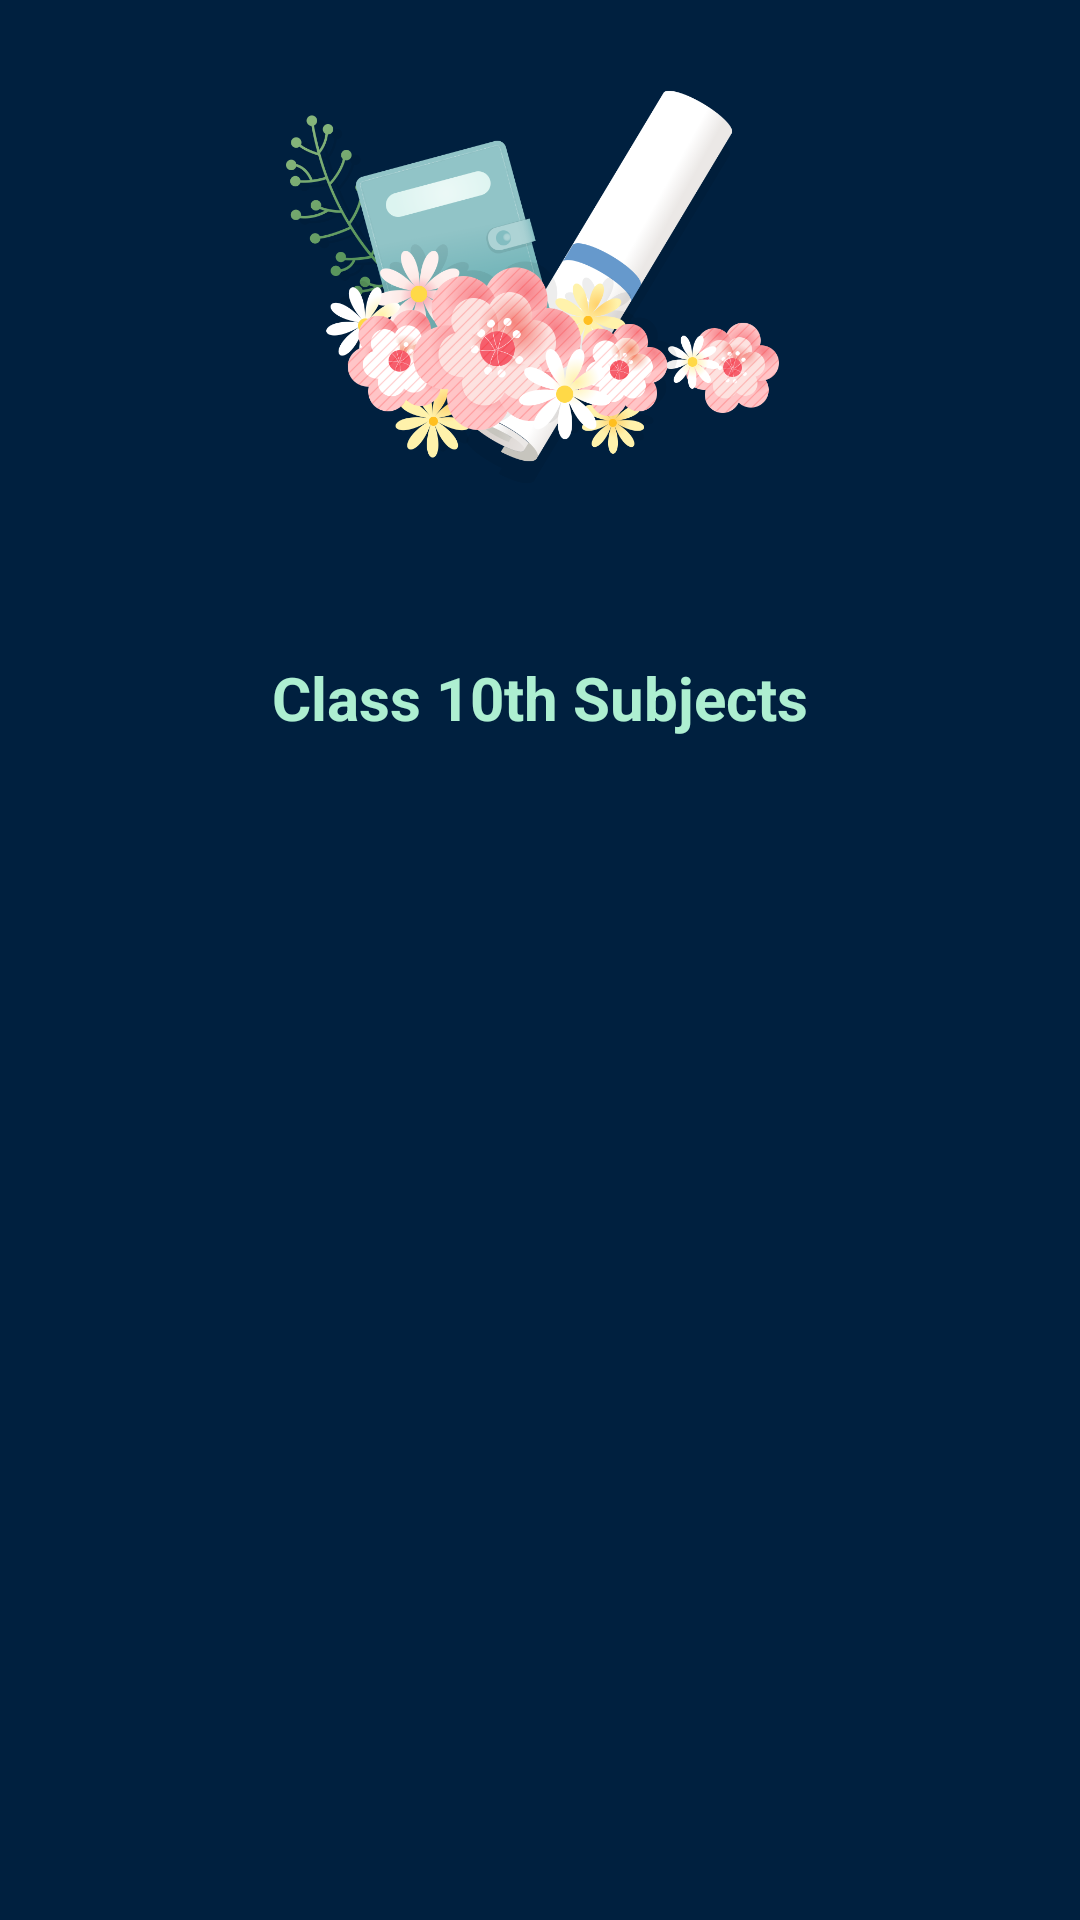

Produce the Android XML layout that renders to this screen, including the resource entries it uses.
<!-- AndroidManifest.xml: application theme Theme.Design.NoActionBar -->
<!-- res/layout/activity_tenth.xml -->
<?xml version="1.0" encoding="utf-8"?>
<LinearLayout xmlns:android="http://schemas.android.com/apk/res/android"
    xmlns:app="http://schemas.android.com/apk/res-auto"
    xmlns:tools="http://schemas.android.com/tools"
    android:layout_width="match_parent"
    android:layout_height="match_parent"
    tools:context=".tenth"
    android:background="@drawable/bg"
    android:orientation="vertical">
    <ImageView
        android:layout_width="match_parent"
        android:layout_height="179dp"
        android:src="@drawable/book" />
    <TextView
        android:layout_width="match_parent"
        android:layout_height="wrap_content"
        android:text="Class 10th Subjects"
        android:textSize="20dp"
        android:layout_marginTop="40dp"
        android:textStyle="bold"
        android:gravity="center"
        android:textColor="#adefd1"
        android:tooltipText="*Click On Subjects to see Study Materials of that subjects"/>
    <LinearLayout
        android:layout_width="match_parent"
        android:layout_height="wrap_content"
        android:layout_marginTop="30dp">
        <GridView
            android:layout_width="match_parent"
            android:layout_height="match_parent"
            android:id="@+id/grid_list"
            android:numColumns="2">

        </GridView>


    </LinearLayout>

</LinearLayout>
<!-- resources referenced by this layout -->
<resources>
  <!-- drawable bg (drawable) -->
  <?xml version="1.0" encoding="utf-8"?>
  <shape xmlns:android="http://schemas.android.com/apk/res/android">
      <solid
          android:color="#00203f"
          />
  </shape>
  <!-- drawable book: png bitmap (drawable-v24, 232235 bytes) -->
</resources>
